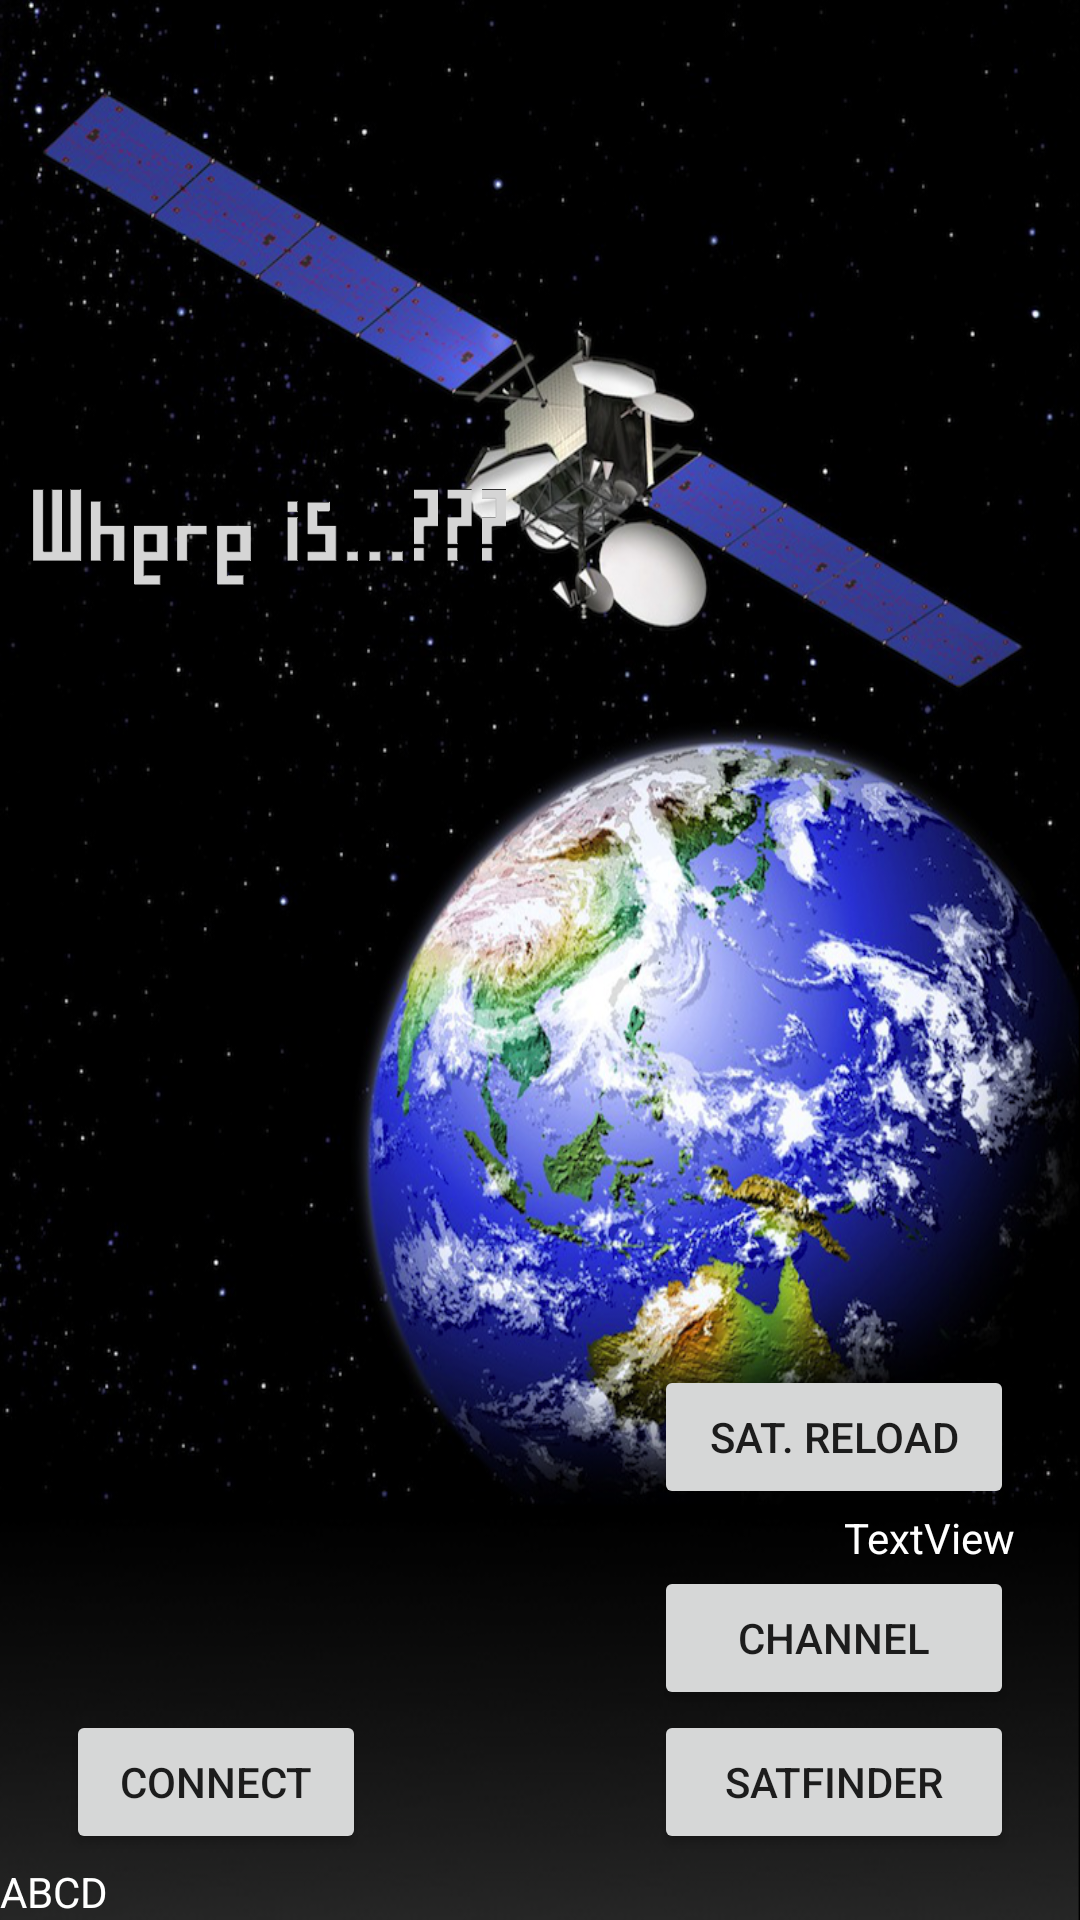

Produce the Android XML layout that renders to this screen, including the resource entries it uses.
<!-- AndroidManifest.xml: application theme AppTheme -->
<!-- res/layout/sat_finter.xml -->
<LinearLayout xmlns:android="http://schemas.android.com/apk/res/android"
    xmlns:tools="http://schemas.android.com/tools"
    android:layout_width="match_parent"
    android:layout_height="match_parent"
    android:background="#000000"
    android:orientation="vertical"
    tools:context=".SatFinter" >

    <RelativeLayout
        android:layout_width="fill_parent"
        android:layout_height="fill_parent"
        android:background="@drawable/background" >

        <Button
            android:id="@+id/btnStart"
            android:layout_width="120dp"
            android:layout_height="wrap_content"
            android:layout_alignParentBottom="true"
            android:layout_alignParentRight="true"
            android:layout_marginBottom="22dp"
            android:layout_marginRight="22dp"
            android:onClick="mOnClick"
            android:text="SatFinder" />

        <ImageView
            android:id="@+id/imageView1"
            android:layout_width="160dp"
            android:layout_height="wrap_content"
            android:layout_alignParentLeft="true"
            android:layout_alignParentTop="true"
            android:layout_marginLeft="10dp"
            android:layout_marginTop="114dp"
            android:src="@drawable/whereis" />

        <Button
            android:id="@+id/btnCntSvr"
            android:layout_width="100dp"
            android:layout_height="wrap_content"
            android:layout_alignParentBottom="true"
            android:layout_marginBottom="22dp"
            android:layout_marginLeft="22dp"
            android:onClick="mOnClick"
            android:text="Connect" />

        <TextView
            android:id="@+id/tvDebug"
            android:layout_width="match_parent"
            android:layout_height="wrap_content"
            android:layout_alignParentBottom="true"
            android:layout_marginRight="20dp"
            android:text="ABCD"
            android:textColor="#FFFFFFFF" />

        <Button
            android:id="@+id/btnChannel"
            android:layout_width="wrap_content"
            android:layout_height="wrap_content"
            android:layout_above="@+id/btnStart"
            android:layout_alignLeft="@+id/btnStart"
            android:layout_alignRight="@+id/btnStart"
            android:onClick="mOnClick"
            android:text="Channel" />

        <TextView
            android:id="@+id/tvLastUpdate"
            android:layout_width="wrap_content"
            android:layout_height="wrap_content"
            android:layout_above="@+id/btnChannel"
            android:layout_alignLeft="@+id/btnCntSvr"
            android:layout_alignRight="@+id/btnChannel"
            android:gravity="right"
            android:text="TextView"
            android:textColor="#FFFFFF" />

        <Button
            android:id="@+id/btnReload"
            android:layout_width="wrap_content"
            android:layout_height="wrap_content"
            android:layout_above="@+id/tvLastUpdate"
            android:layout_alignLeft="@+id/btnChannel"
            android:layout_alignRight="@+id/tvLastUpdate"
            android:onClick="mOnClick"
            android:text="Sat. Reload" />

    </RelativeLayout>

</LinearLayout>
<!-- resources referenced by this layout -->
<resources>
  <!-- drawable background: png bitmap (drawable, 955683 bytes) -->
  <!-- drawable whereis: png bitmap (drawable, 1630 bytes) -->
</resources>
